3-way image classification set "images_part" from GitHub (erythropygia/CNN-FashionModel); label vocabulary: gomlek, pantolon, t-shirt.

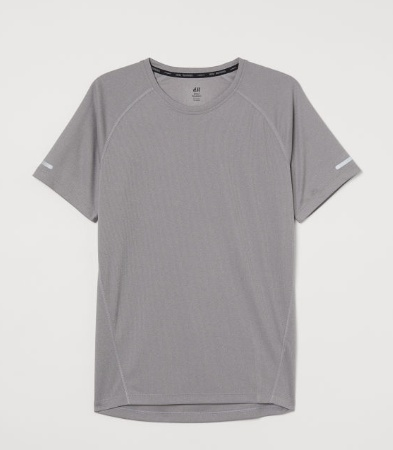
Label: t-shirt

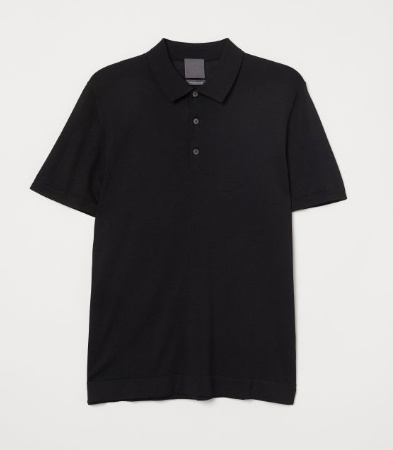
Label: t-shirt

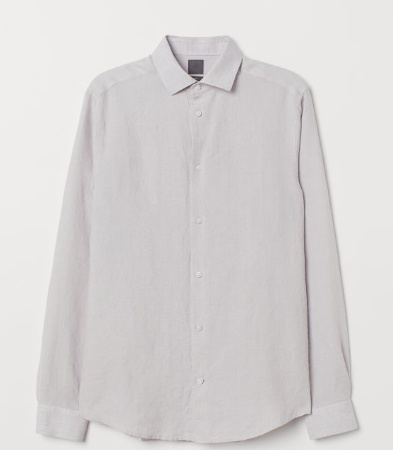
Label: gomlek

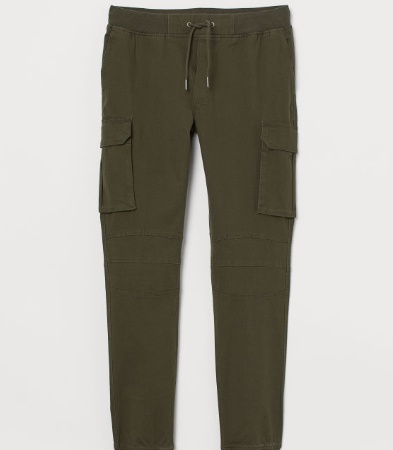
Label: pantolon

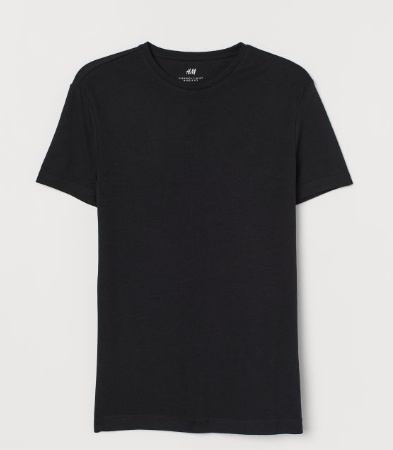
Label: t-shirt

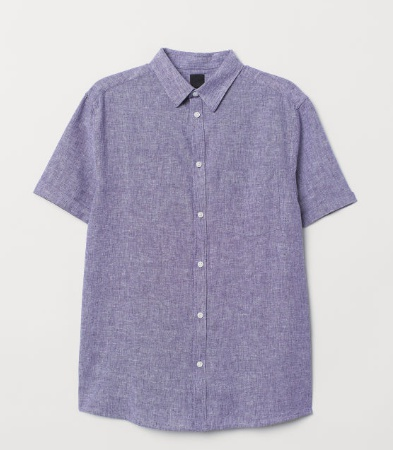
Label: gomlek
